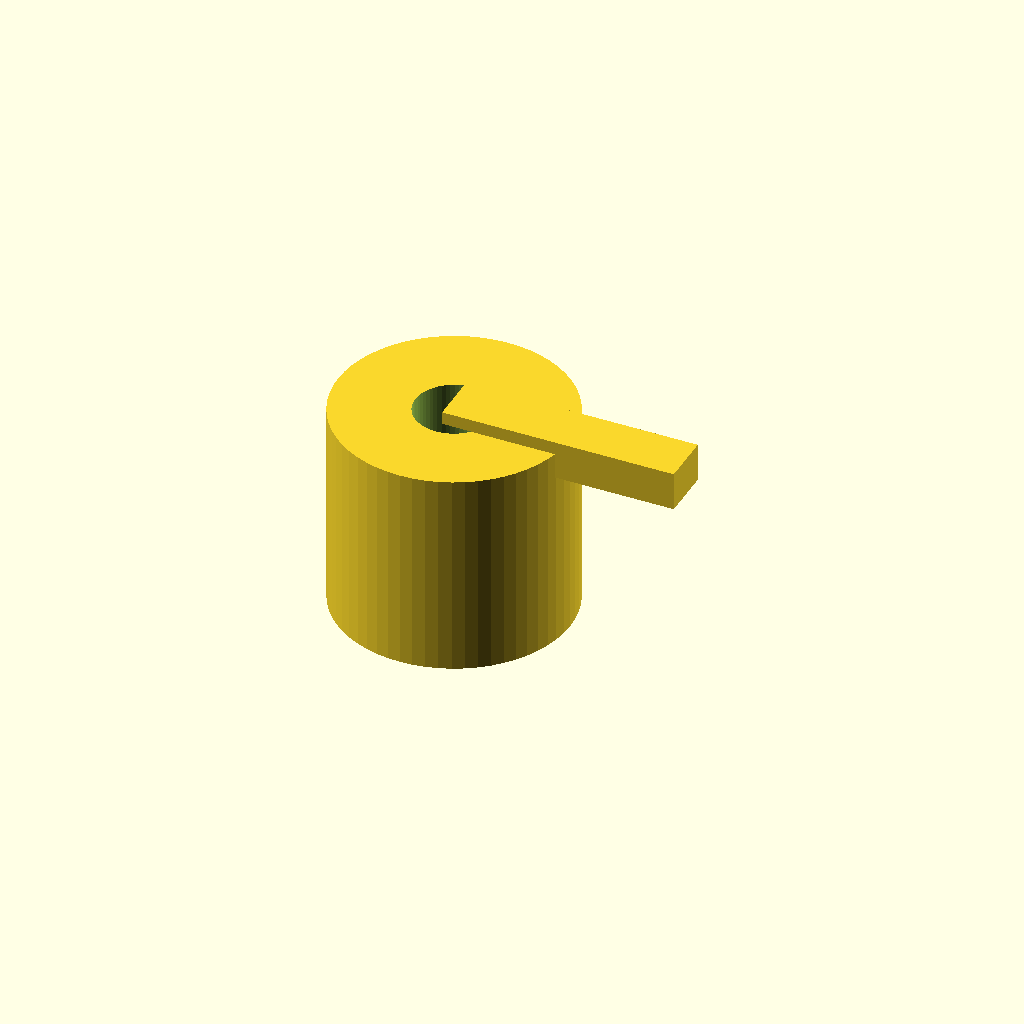
Cell 1 — every parameter at its default value.
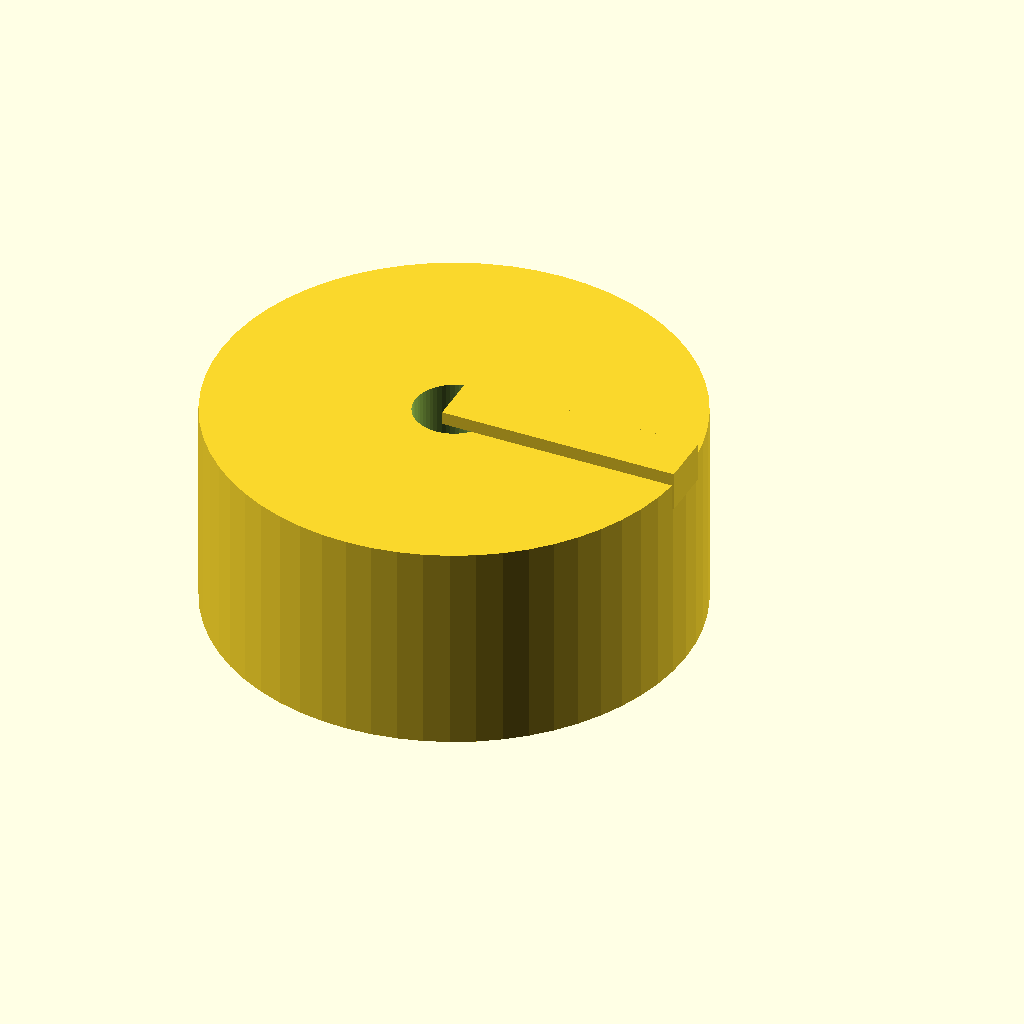
Cell 2: body_d = 36 (everything else at default).
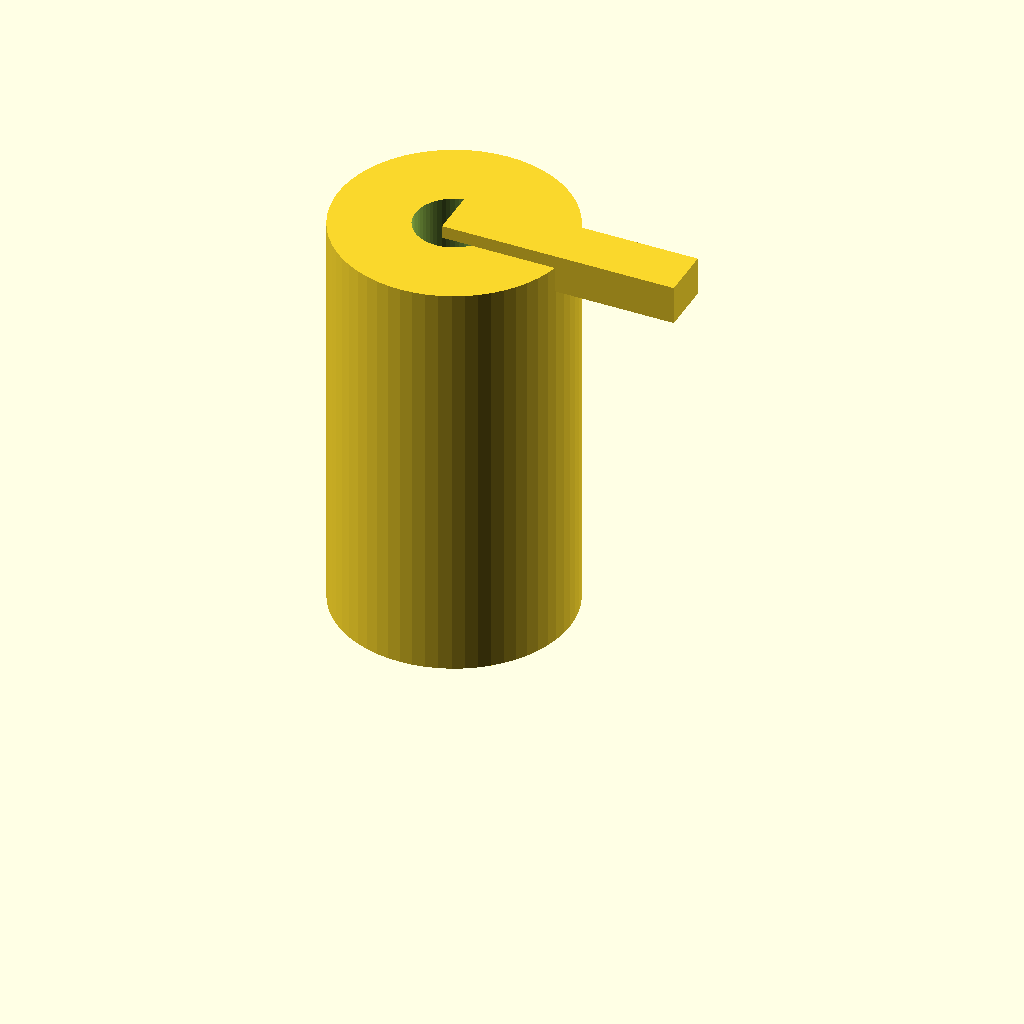
Cell 3: the same model with body_l = 32.
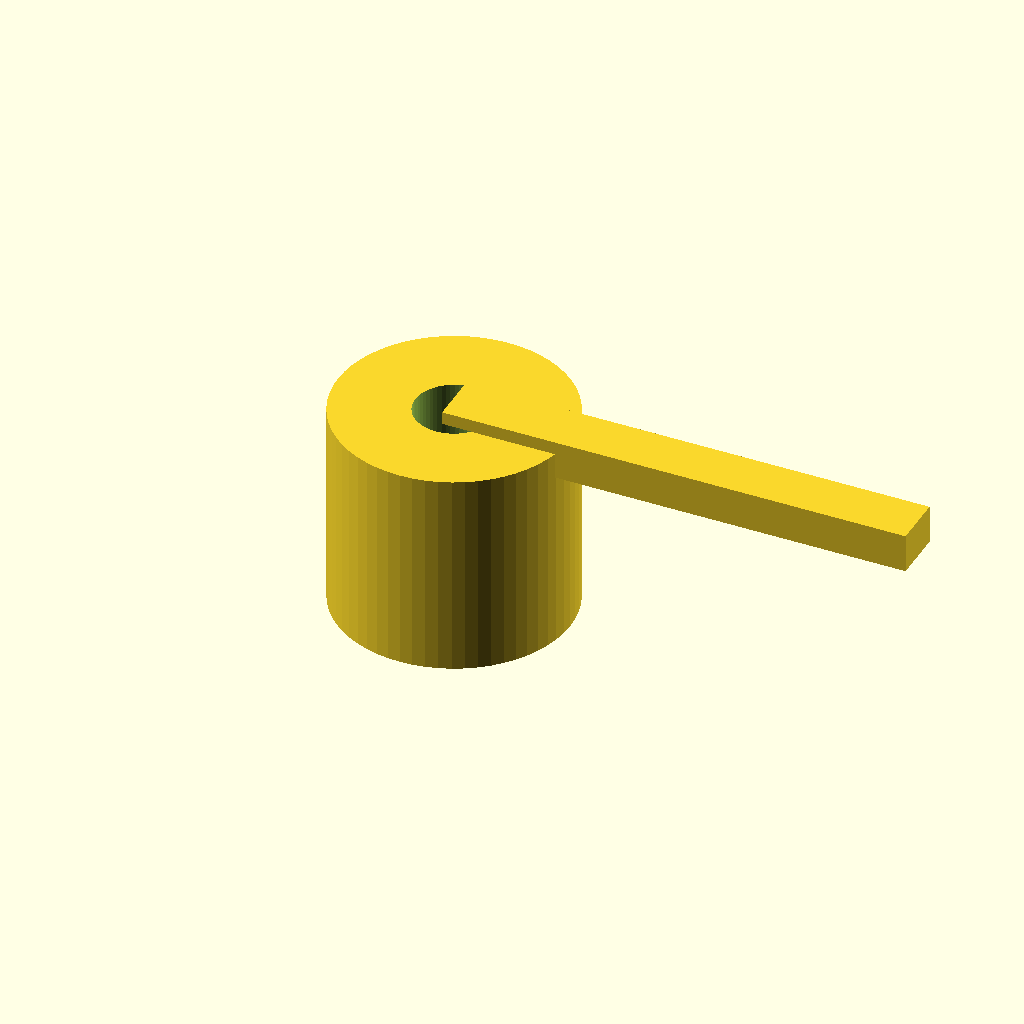
Cell 4: the same model with arm_l = 36.
One fixed orthographic camera (rotation 55°, 0°, 25°; colour scheme Cornfield) for every cell.
The OpenSCAD source (optional_data/data/parts/part_0129.scad):
// Quarter-turn cam lock.
$fn = 60;
eps = 0.02;
body_d = 18;
body_l = 16;
arm_l = 18;
difference() { union() { cylinder(d=body_d,h=body_l); translate([0,-2,body_l-2]) cube([arm_l,4,3]); } translate([0,0,-eps]) cylinder(d=6,h=body_l+2*eps); }
Parameter table extracted from the source (name, type, default, range or options):
eps: number, default 0.02
body_d: number, default 18
body_l: number, default 16
arm_l: number, default 18
